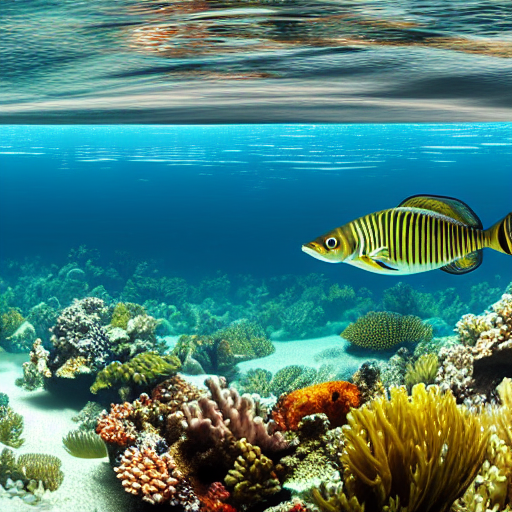
Generation parameters embedded in this image by AUTOMATIC1111 Stable Diffusion web UI or a fork of it (Forge, ...) (PNG 'parameters' text chunk):
masterpiece, best quality, an underwater "full-frame close-up photo of a fish", ("panoramic shot") 4k highly detailed art, trending on Artstation, digital art, octane render, beautiful composition, trending on artstation
Negative prompt: framed, frames, collage, three legs, lowres, bad anatomy, bad hands, text, error, missing fingers, extra digit, fewer digits, cropped, worst quality, low quality, normal quality, jpeg artifacts, signature, watermark, username, blurry, artist name, cropped headshot, colored photo, sending image, low quality, creepy, scary, creepy, colored
Steps: 60, Sampler: DPM++ 2M Karras, CFG scale: 10, Seed: 3780875389, Size: 512x512, Model hash: 44bf0551